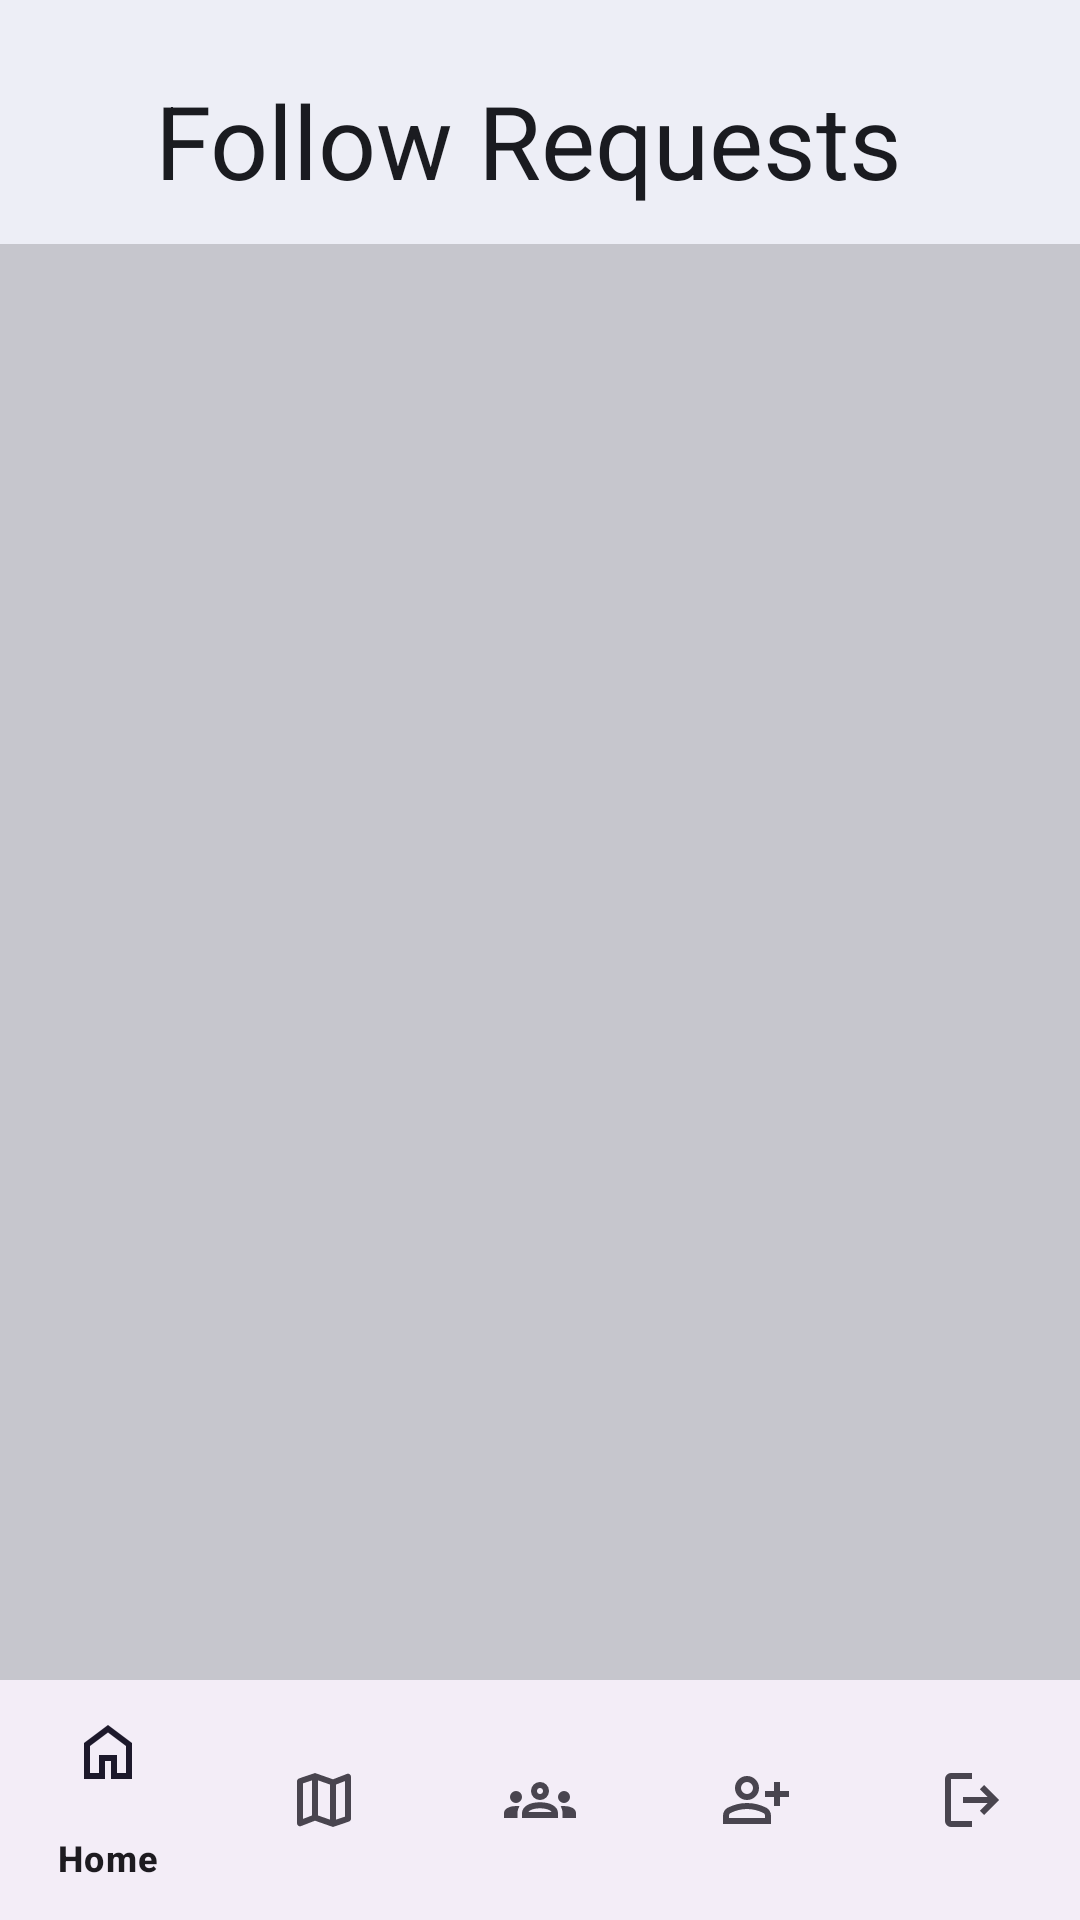

This screen was rendered from an Android layout file. Write that file and the resources it references.
<!-- AndroidManifest.xml: application theme Theme.MoodMasters -->
<!-- res/layout/follow_requests_screen.xml -->
<?xml version="1.0" encoding="utf-8"?>
<androidx.constraintlayout.widget.ConstraintLayout xmlns:android="http://schemas.android.com/apk/res/android"
    xmlns:app="http://schemas.android.com/apk/res-auto"
    xmlns:tools="http://schemas.android.com/tools"
    android:layout_width="match_parent"
    android:layout_height="match_parent"
    android:background="@color/screen_color">

    <ListView
        android:id="@+id/follow_requests_list"
        android:layout_width="0dp"
        android:layout_height="0dp"
        android:layout_marginTop="12dp"
        android:background="@color/background_color"
        android:divider="#B0B0B0"
        android:dividerHeight="1dp"
        android:padding="8dp"
        app:layout_constraintBottom_toTopOf="@+id/bottom_navigation_view"
        app:layout_constraintEnd_toEndOf="parent"
        app:layout_constraintStart_toStartOf="parent"
        app:layout_constraintTop_toBottomOf="@id/follow_requests_main_label" />

    <TextView
        android:id="@+id/follow_requests_main_label"
        android:layout_width="wrap_content"
        android:layout_height="wrap_content"
        android:layout_marginStart="16dp"
        android:layout_marginTop="24dp"
        android:text="Follow Requests"
        android:textColor="@color/text_color"
        android:textSize="34sp"
        app:layout_constraintEnd_toEndOf="parent"
        app:layout_constraintHorizontal_bias="0.376"
        app:layout_constraintStart_toStartOf="parent"
        app:layout_constraintTop_toTopOf="parent" />

    <com.google.android.material.bottomnavigation.BottomNavigationView
        android:id="@+id/bottom_navigation_view"
        android:layout_width="match_parent"
        android:layout_height="wrap_content"
        app:menu="@menu/bottom_nav_menu"
        app:layout_constraintBottom_toBottomOf="parent"
        app:layout_constraintStart_toStartOf="parent"
        app:layout_constraintEnd_toEndOf="parent" />

</androidx.constraintlayout.widget.ConstraintLayout>
<!-- resources referenced by this layout -->
<resources>
  <color name="background_color">#C6C6CD</color>
  <color name="screen_color">#EDEEF6</color>
  <color name="text_color">#1A1B20</color>
  <style name="Theme.MoodMasters" parent="Base.Theme.MoodMasters" />
  <style name="Base.Theme.MoodMasters" parent="Theme.Material3.DayNight.NoActionBar">
          
          
      </style>
</resources>
